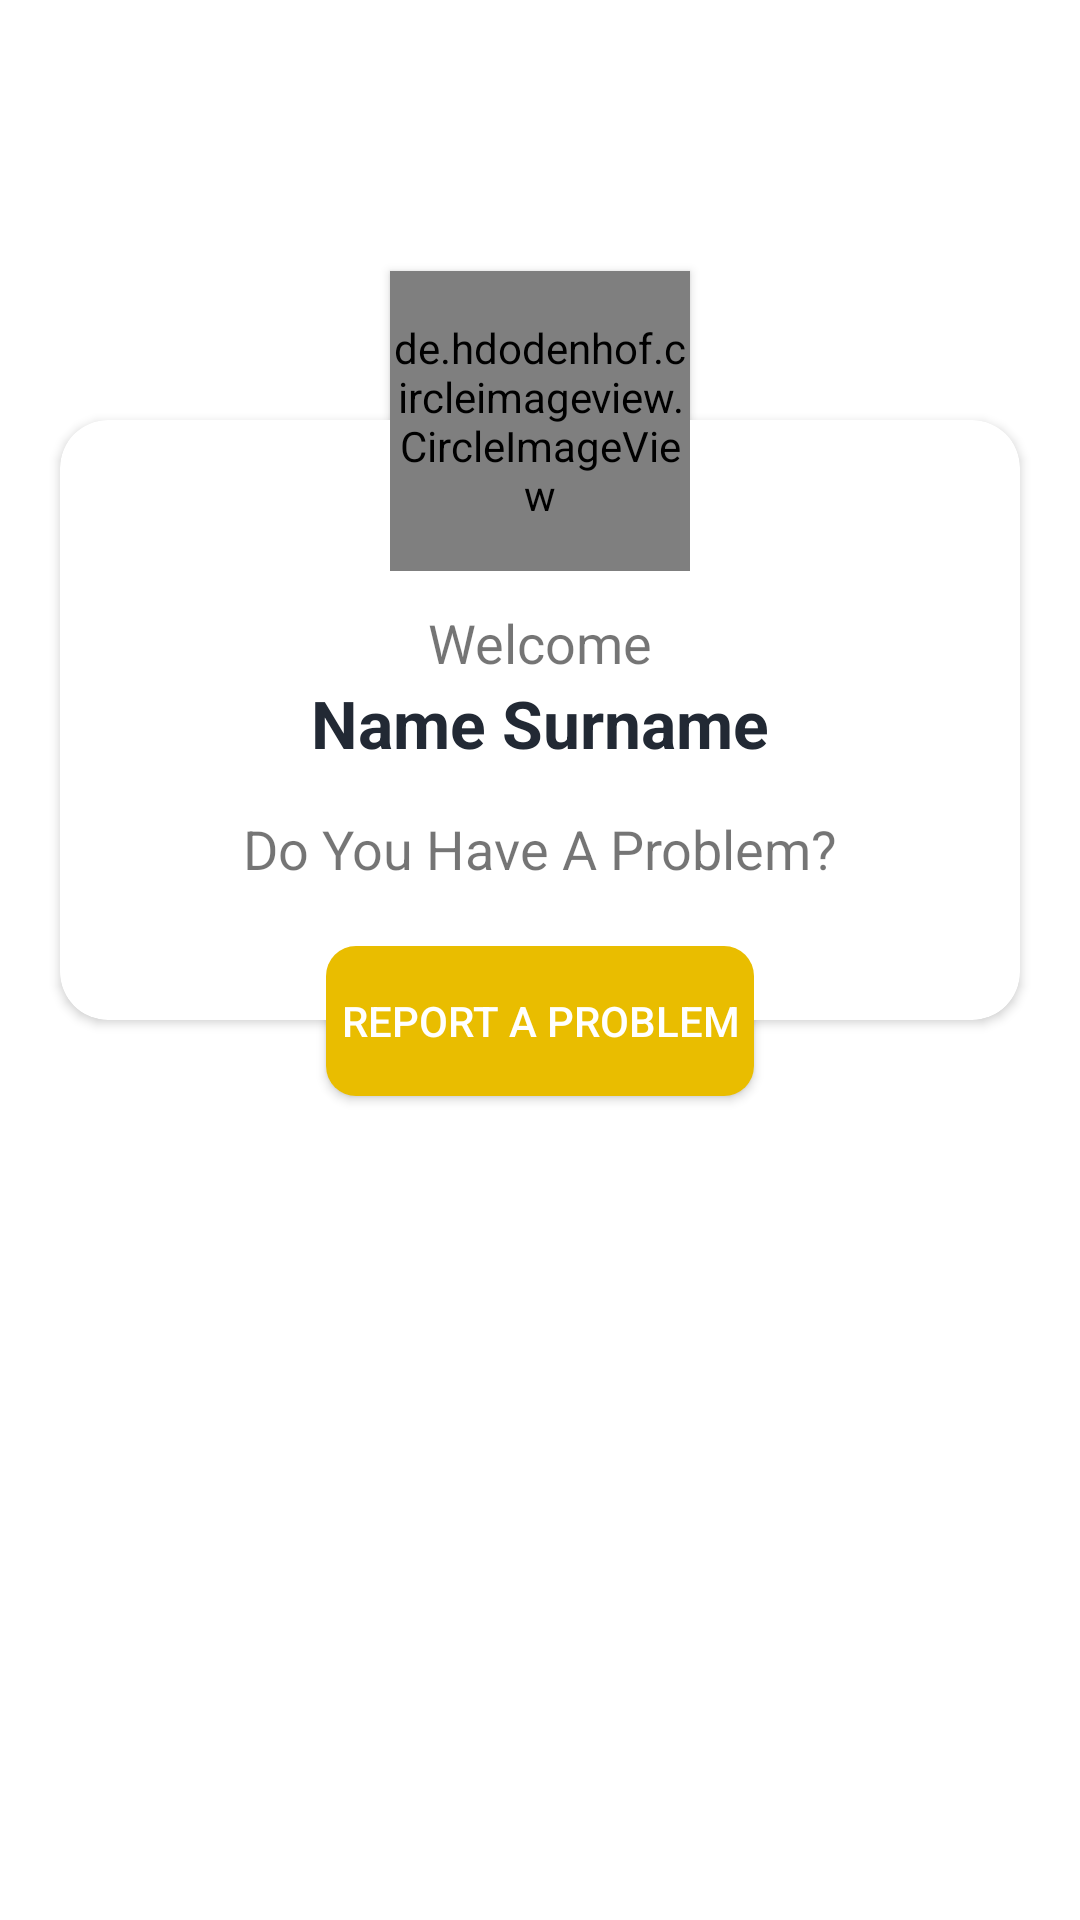

Android layout source for this screen:
<!-- AndroidManifest.xml: application theme Theme.ComplaintManagement -->
<!-- res/layout/fragment_profile.xml -->
<?xml version="1.0" encoding="utf-8"?>
<ScrollView
    xmlns:android="http://schemas.android.com/apk/res/android"
    xmlns:app="http://schemas.android.com/apk/res-auto"
    xmlns:tools="http://schemas.android.com/tools"
    android:layout_width="match_parent"
    android:layout_height="match_parent"
    android:fillViewport="true"
    tools:context=".view.complaintviews.ProfileFragment"
    android:background="@drawable/splash_background">
    <LinearLayout
        android:layout_width="match_parent"
        android:layout_height="wrap_content"
        android:orientation="vertical">
        <ImageView
            android:id="@+id/iv_log_out"
            android:layout_width="50dp"
            android:layout_height="50dp"
            android:src="@drawable/ic_baseline_logout_24"
            app:tint="@color/white"
            android:layout_gravity="end"
            android:layout_marginTop="10dp"
            android:layout_marginEnd="10dp">
        </ImageView>
        <FrameLayout
            android:layout_width="match_parent"
            android:layout_height="wrap_content">

            <LinearLayout
                android:layout_width="match_parent"
                android:layout_height="350dp"
                android:orientation="vertical">

                <androidx.cardview.widget.CardView
                    android:id="@+id/cardView2"
                    android:layout_width="match_parent"
                    android:layout_height="200dp"
                    android:layout_marginStart="20dp"
                    android:layout_marginTop="80dp"
                    android:layout_marginEnd="20dp"
                    app:cardCornerRadius="16dp">

                    <LinearLayout
                        android:layout_width="match_parent"
                        android:layout_height="match_parent"
                        android:orientation="vertical"
                        android:layout_marginTop="60dp">

                        <TextView
                            android:layout_marginTop="2dp"
                            android:layout_width="match_parent"
                            android:layout_height="wrap_content"
                            android:text="@string/welcome"
                            android:gravity="center"
                            android:textSize="18sp">
                        </TextView>
                        <TextView
                            android:id="@+id/tv_name_surname_profile"
                            android:layout_width="match_parent"
                            android:layout_height="wrap_content"
                            android:text="Name Surname"
                            tools:text="Name Surname"
                            android:gravity="center"
                            android:textSize="22sp"
                            android:textColor="@color/colorPrimaryText"
                            android:textStyle="bold">
                        </TextView>
                        <TextView
                            android:layout_marginTop="15dp"
                            android:layout_width="match_parent"
                            android:layout_height="wrap_content"
                            android:text="@string/have_a_problem"
                            android:gravity="center"
                            android:textSize="18sp">
                        </TextView>
                    </LinearLayout>


                </androidx.cardview.widget.CardView>

                <de.hdodenhof.circleimageview.CircleImageView
                    android:id="@+id/profile_image"
                    android:layout_width="100dp"
                    android:layout_height="100dp"
                    android:layout_marginTop="-250dp"
                    android:layout_gravity="center_horizontal"
                    android:src="@drawable/user_image_placeholder"
                    app:civ_border_color="@color/app_yellow"
                    app:civ_border_width="2dp"
                    app:layout_anchor="@+id/cardView2"
                    app:layout_anchorGravity="top|center"
                    android:elevation="2dp">
                </de.hdodenhof.circleimageview.CircleImageView>

                <androidx.appcompat.widget.AppCompatButton
                    android:id="@+id/btn_report_problem"
                    android:layout_marginTop="125dp"
                    android:layout_width="wrap_content"
                    android:layout_height="50dp"
                    android:text="@string/report_a_problem"
                    android:textColor="@color/white"
                    android:background="@drawable/app_button_background"
                    android:layout_gravity="center"
                    android:padding="5dp"
                    android:elevation="2dp">
                </androidx.appcompat.widget.AppCompatButton>





            </LinearLayout>
        </FrameLayout>

        <TextView
            android:id="@+id/tv_no_problems_msg_profile"
            android:layout_width="wrap_content"
            android:layout_height="wrap_content"
            android:layout_gravity="center"
            android:layout_marginTop="100dp"
            android:text="@string/have_no_problems"
            android:textColor="@color/white"
            android:textSize="18sp">
        </TextView>


        <FrameLayout
            android:id="@+id/fl_rv_complaint_holder_profile"
            android:visibility="gone"
            android:layout_width="match_parent"
            android:layout_height="match_parent"
            android:layout_marginTop="10dp"
            android:layout_marginStart="20dp"
            android:layout_marginEnd="20dp">
            <androidx.recyclerview.widget.RecyclerView
                android:id="@+id/rv_profile_complaints"
                android:layout_width="match_parent"
                android:layout_height="match_parent">
            </androidx.recyclerview.widget.RecyclerView>
        </FrameLayout>
    </LinearLayout>

</ScrollView>
<!-- resources referenced by this layout -->
<resources>
  <color name="app_yellow">#e9bd00</color>
  <color name="colorPrimaryText">#222934</color>
  <color name="white">#FFFFFFFF</color>
  <!-- drawable app_button_background (drawable) -->
  <?xml version="1.0" encoding="utf-8"?>
  <shape xmlns:android="http://schemas.android.com/apk/res/android"
      android:shape="rectangle">
  
      <gradient
          android:angle="360"
          android:endColor="@color/app_yellow"
          android:startColor="@color/app_yellow"
          android:type="linear" />
  
      <corners android:radius="10dp" />
  </shape>
  <!-- drawable ic_baseline_logout_24 (drawable) -->
  <vector android:autoMirrored="true" android:height="24dp"
      android:tint="#525252" android:viewportHeight="24"
      android:viewportWidth="24" android:width="24dp" xmlns:android="http://schemas.android.com/apk/res/android">
      <path android:fillColor="@android:color/white" android:pathData="M17,7l-1.41,1.41L18.17,11H8v2h10.17l-2.58,2.58L17,17l5,-5zM4,5h8V3H4c-1.1,0 -2,0.9 -2,2v14c0,1.1 0.9,2 2,2h8v-2H4V5z"/>
  </vector>
  <string name="have_a_problem">Do You Have A Problem?</string>
  <string name="have_no_problems">You Have No Problems Yet.</string>
  <string name="report_a_problem">Report A Problem</string>
  <string name="welcome">Welcome</string>
  <style name="Theme.ComplaintManagement" parent="Theme.MaterialComponents.DayNight.DarkActionBar">
          
          <item name="colorPrimary">@color/app_yellow</item>
          <item name="colorPrimaryVariant">@color/app_yellow</item>
          <item name="colorOnPrimary">@color/black</item>
          
          <item name="colorSecondary">@color/app_yellow</item>
          <item name="colorSecondaryVariant">@color/black</item>
          <item name="colorOnSecondary">@color/black</item>
          
          <item name="android:statusBarColor">@color/app_yellow</item>
          
          <item name="windowActionBar">false</item>
          <item name="windowNoTitle">true</item>
          
  
      </style>
  <color name="black">#FF000000</color>
</resources>
